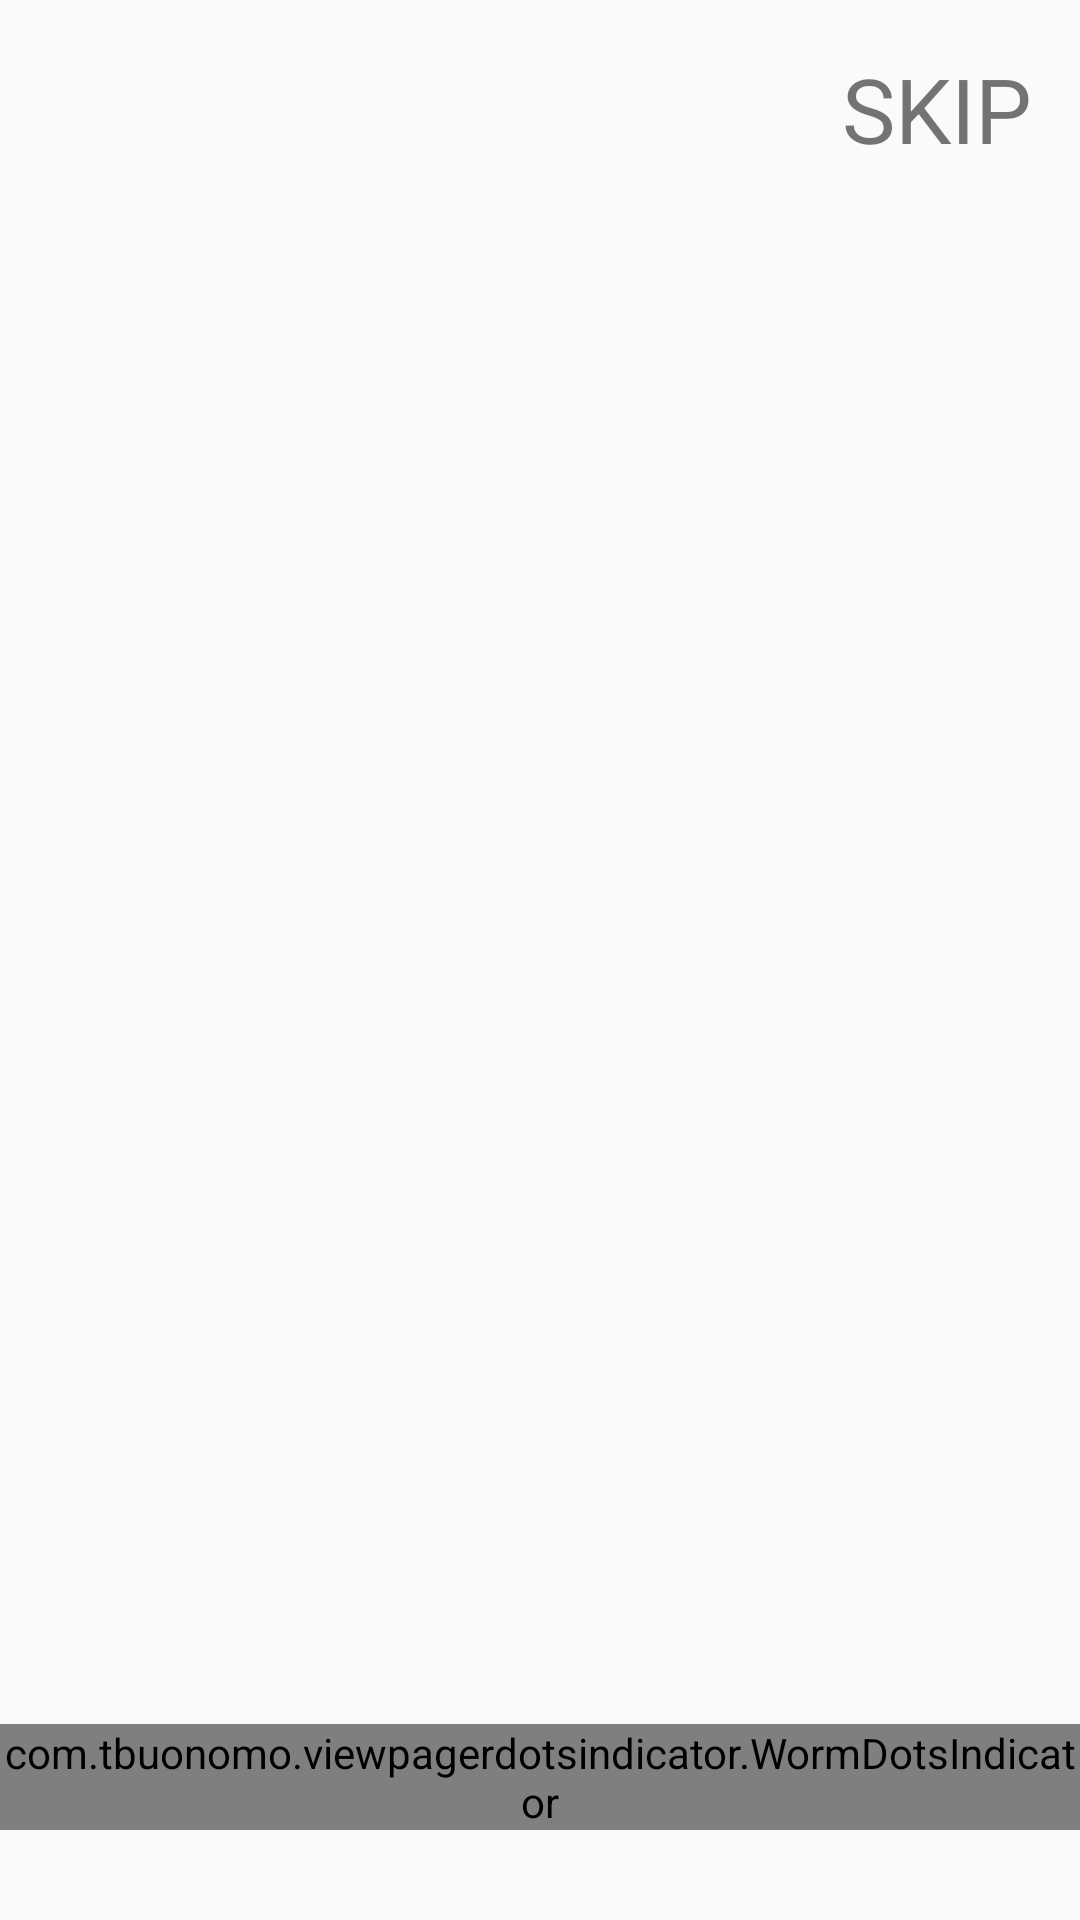

Android layout source for this screen:
<!-- AndroidManifest.xml: application theme Theme.Android_21 -->
<!-- res/layout/fragment_board.xml -->
<?xml version="1.0" encoding="utf-8"?>
<androidx.constraintlayout.widget.ConstraintLayout xmlns:android="http://schemas.android.com/apk/res/android"
    xmlns:tools="http://schemas.android.com/tools"
    android:layout_width="match_parent"
    android:layout_height="match_parent"
    xmlns:app="http://schemas.android.com/apk/res-auto"
    tools:context=".ui.board.BoardFragment">


    <TextView
        android:layout_width="wrap_content"
        android:layout_height="wrap_content"
        android:id="@+id/tv_skip"
        app:layout_constraintEnd_toEndOf="parent"
        app:layout_constraintTop_toTopOf="parent"
        app:layout_constraintBottom_toTopOf="@id/board_vp"
        android:textSize="30sp"
        android:text="Skip"
        android:textAllCaps="true"
        android:layout_margin="16dp"/>


    <androidx.viewpager2.widget.ViewPager2
        android:id="@+id/board_vp"
        android:layout_width="match_parent"
        android:layout_height="0dp"
        android:elevation="0dp"
        app:layout_constraintBottom_toTopOf="@+id/worm_dots_indicator"
        app:layout_constraintEnd_toEndOf="parent"
        app:layout_constraintHorizontal_bias="0.0"
        app:layout_constraintStart_toStartOf="parent"
        app:layout_constraintTop_toBottomOf="@+id/tv_skip" />

    <com.tbuonomo.viewpagerdotsindicator.WormDotsIndicator
        android:id="@+id/worm_dots_indicator"
        android:layout_width="wrap_content"
        android:layout_height="wrap_content"
        app:dotsColor="@android:color/holo_orange_dark"
        app:dotsStrokeColor="#FF7802"
        app:dotsCornerRadius="8dp"
        app:dotsSize="16dp"
        app:dotsSpacing="4dp"
        app:dotsStrokeWidth="2dp"
        app:layout_constraintBottom_toBottomOf="parent"
        app:layout_constraintStart_toStartOf="parent"
        app:layout_constraintEnd_toEndOf="parent"
        android:layout_marginBottom="30dp"
        />

</androidx.constraintlayout.widget.ConstraintLayout>
<!-- resources referenced by this layout -->
<resources>
  <style name="Theme.Android_21" parent="Theme.MaterialComponents.DayNight.DarkActionBar.Bridge">
          
          <item name="colorPrimary">@color/purple_500</item>
          <item name="colorPrimaryVariant">@color/purple_700</item>
          <item name="colorOnPrimary">@color/white</item>
          
          <item name="colorSecondary">@color/teal_200</item>
          <item name="colorSecondaryVariant">@color/teal_700</item>
          <item name="colorOnSecondary">@color/black</item>
          
          <item name="android:statusBarColor" tools:targetApi="l">?attr/colorPrimaryVariant</item>
          
      </style>
  <!-- not gathered from this repository: default colours our renderer supplied (Android Studio template values) -->
  <color name="purple_500">#FF6200EE</color>
  <color name="purple_700">#FF3700B3</color>
  <color name="teal_200">#FF03DAC5</color>
  <color name="teal_700">#FF018786</color>
  <color name="black">#FF000000</color>
  <color name="white">#FFFFFFFF</color>
</resources>
